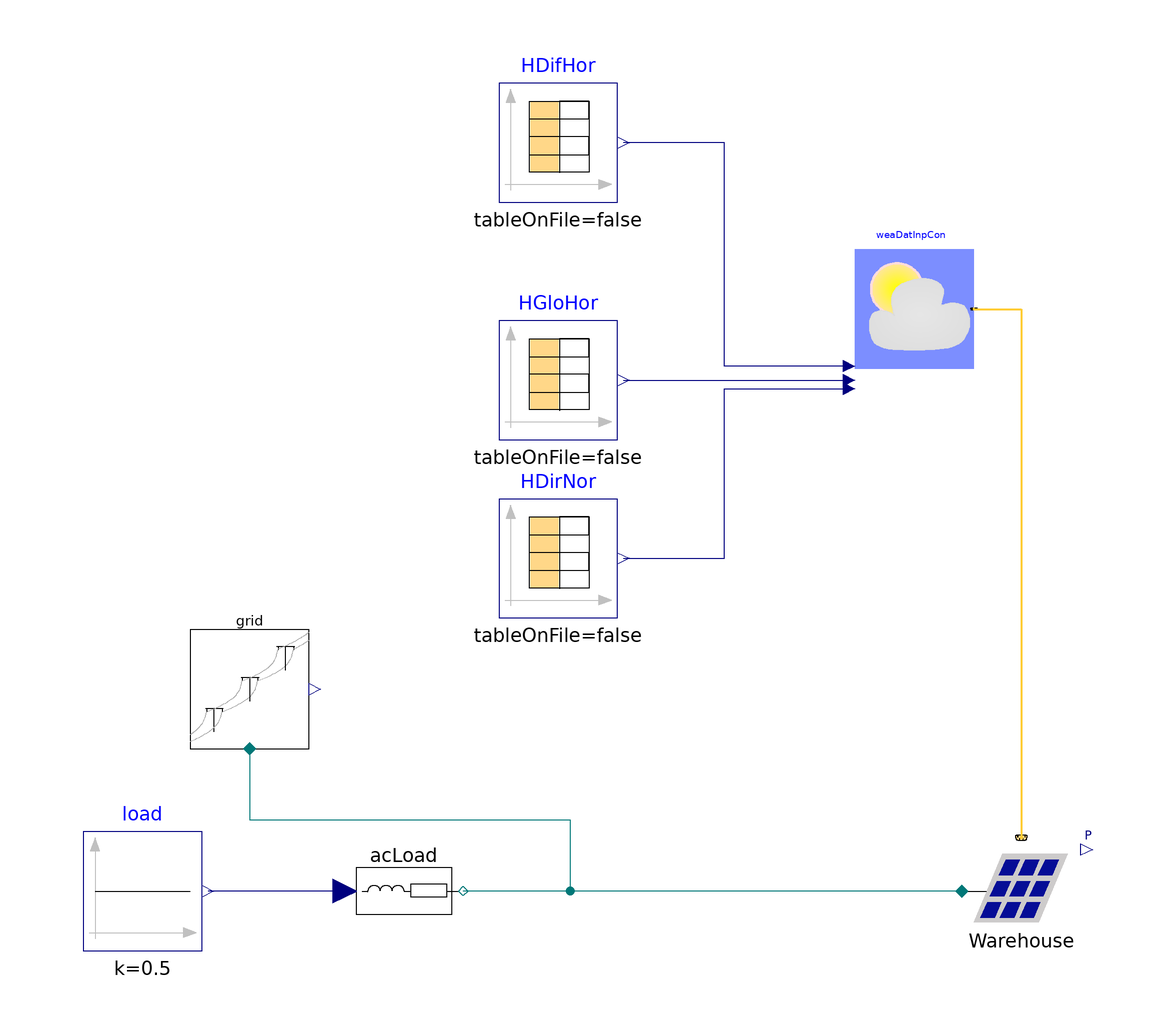

Above is the diagram view of the following Modelica model: its components placed by their Placement annotations and its connect equations drawn as lines.

model PV1
        Buildings.Electrical.AC.OnePhase.Sources.PVSimpleOriented Warehouse(
          V_nominal=240,
          eta_DCAC=0.9,
          A=130,
          til=0.087266462599716,
          lat=0.48816859178281,
          azi=-0.78539816339745)
          annotation (Placement(transformation(extent={{58,-86},{78,-66}})));
        Modelica.Blocks.Sources.Constant  load(k=0.5) "Load consumption"
          annotation (Placement(transformation(extent={{-90,-86},{-70,-66}})));
        Buildings.Electrical.AC.OnePhase.Sources.Grid grid(f=60, V=240)
          "Electrical grid model"
          annotation (Placement(transformation(extent={{-72,-52},{-52,-32}})));
        Buildings.Electrical.AC.OnePhase.Loads.Inductive acLoad(mode=Buildings.Electrical.Types.Load.VariableZ_P_input,
            V_nominal=480)
          annotation (Placement(transformation(extent={{-26,-86},{-46,-66}})));
        basemodel.ReaderTMY3                                weaDatInpCon(filNam=
              "C:/Users/dhe/Desktop/HGVModel/greenvillage/GreenVillage/Buildings/Resources/weatherdata/USA_FL_Tampa.Intl.AP.722110_TMY3.mos",
            HSou=GreenVillage.MicroGrid.Types.RadiationDataSource.Input_HDirNor_HDifHor_HGloHor)
          "Weather data reader with radiation data obtained from input connector"
          annotation (Placement(transformation(extent={{40,12},{60,32}})));
        Modelica.Blocks.Sources.CombiTimeTable HDifHor(table=[0,0; 1800,0; 3600,
              0; 5400,0; 7200,0; 9000,0; 10800,0; 12600,0; 14400,0; 16200,0;
              18000,0; 19800,0; 21600,0; 23400,0; 25200,0; 27000,0; 28800,2;
              30600,11; 32400,29; 34200,21; 36000,16; 37800,233; 39600,68;
              41400,164; 43200,290; 45000,117; 46800,84; 48600,146; 50400,270;
              52200,116; 54000,203; 55800,102; 57600,92; 59400,92; 61200,52;
              63000,0; 64800,0; 66600,0; 68400,0; 70200,0; 72000,0; 73800,0;
              75600,0; 77400,0; 79200,0; 81000,0; 82800,0; 84600,0; 86400,0;
              88200,0; 90000,0; 91800,0; 93600,0; 95400,0; 97200,0; 99000,0;
              100800,0; 102600,0; 104400,0; 106200,0; 108000,0; 109800,0;
              111600,0; 113400,0; 115200,38; 117000,55; 118800,66; 120600,165;
              122400,81; 124200,204; 126000,89; 127800,187; 129600,281; 131400,
              205; 133200,287; 135000,277; 136800,185; 138600,246; 140400,214;
              142200,107; 144000,135; 145800,6; 147600,3; 149400,0; 151200,0;
              153000,0; 154800,0; 156600,0; 158400,0; 160200,0; 162000,0;
              163800,0; 165600,0; 167400,0; 169200,0; 171000,0; 172800,0;
              174600,0; 176400,0; 178200,0; 180000,0; 181800,0; 183600,0;
              185400,0; 187200,0; 189000,0; 190800,0; 192600,0; 194400,0;
              196200,0; 198000,0; 199800,0; 201600,40; 203400,37; 205200,84;
              207000,99; 208800,85; 210600,90; 212400,93; 214200,96; 216000,98;
              217800,251; 219600,302; 221400,291; 223200,275; 225000,173;
              226800,211; 228600,178; 230400,139; 232200,98; 234000,60; 235800,
              0; 237600,0; 239400,0; 241200,0; 243000,0; 244800,0; 246600,0;
              248400,0; 250200,0; 252000,0; 253800,0; 255600,0; 257400,0;
              259200,0; 261000,0; 262800,0; 264600,0; 266400,0; 268200,0;
              270000,0; 271800,0; 273600,0; 275400,0; 277200,0; 279000,0;
              280800,0; 282600,0; 284400,0; 286200,0; 288000,39; 289800,69;
              291600,47; 293400,139; 295200,122; 297000,221; 298800,266; 300600,
              255; 302400,123; 304200,145; 306000,158; 307800,149; 309600,200;
              311400,190; 313200,96; 315000,77; 316800,66; 318600,62; 320400,34;
              322200,0; 324000,0; 325800,0; 327600,0; 329400,0; 331200,0;
              333000,0; 334800,0; 336600,0; 338400,0; 340200,0; 342000,0;
              343800,0; 345600,0; 347400,0; 349200,0; 351000,0; 352800,0;
              354600,0; 356400,0; 358200,0; 360000,0; 361800,0; 363600,0;
              365400,0; 367200,0; 369000,0; 370800,0; 372600,0; 374400,38;
              376200,55; 378000,66; 379800,75; 381600,81; 383400,86; 385200,90;
              387000,93; 388800,94; 390600,95; 392400,94; 394200,93; 396000,91;
              397800,88; 399600,83; 401400,77; 403200,69; 405000,58; 406800,38;
              408600,0; 410400,0; 412200,0; 414000,0; 415800,0; 417600,0;
              419400,0; 421200,0; 423000,0; 424800,0; 426600,0; 428400,0;
              430200,0; 432000,0; 433800,0; 435600,0; 437400,0; 439200,0;
              441000,0; 442800,0; 444600,0; 446400,0; 448200,0; 450000,0;
              451800,0; 453600,0; 455400,0; 457200,0; 459000,0; 460800,38;
              462600,55; 464400,67; 466200,75; 468000,81; 469800,238; 471600,
              178; 473400,85; 475200,88; 477000,90; 478800,138; 480600,278;
              482400,239; 484200,236; 486000,208; 487800,175; 489600,115;
              491400,70; 493200,40; 495000,0; 496800,0; 498600,0; 500400,0;
              502200,0; 504000,0; 505800,0; 507600,0; 509400,0; 511200,0;
              513000,0; 514800,0; 516600,0; 518400,0; 520200,0; 522000,0;
              523800,0; 525600,0; 527400,0; 529200,0; 531000,0; 532800,0;
              534600,0; 536400,0; 538200,0; 540000,0; 541800,0; 543600,0;
              545400,0; 547200,40; 549000,49; 550800,69; 552600,111; 554400,84;
              556200,89; 558000,93; 559800,96; 561600,97; 563400,98; 565200,301;
              567000,185; 568800,277; 570600,145; 572400,219; 574200,143;
              576000,141; 577800,53; 579600,40; 581400,0; 583200,0; 585000,0;
              586800,0; 588600,0; 590400,0; 592200,0; 594000,0; 595800,0;
              597600,0; 599400,0; 601200,0; 603000,0; 604800,0; 606600,0;
              608400,0; 610200,0; 612000,0; 613800,0; 615600,0; 617400,0;
              619200,0; 621000,0; 622800,0; 624600,0; 626400,0; 628200,0;
              630000,0; 631800,0; 633600,38; 635400,80; 637200,113; 639000,36;
              640800,17; 642600,159; 644400,114; 646200,291; 648000,215; 649800,
              274; 651600,308; 653400,292; 655200,164; 657000,247; 658800,207;
              660600,181; 662400,92; 664200,72; 666000,48; 667800,0; 669600,0;
              671400,0; 673200,0; 675000,0; 676800,0; 678600,0; 680400,0;
              682200,0; 684000,0; 685800,0; 687600,0; 689400,0; 691200,0;
              693000,0; 694800,0; 696600,0; 698400,0; 700200,0; 702000,0;
              703800,0; 705600,0; 707400,0; 709200,0; 711000,0; 712800,0;
              714600,0; 716400,0; 718200,0; 720000,37; 721800,54; 723600,108;
              725400,162; 727200,121; 729000,237; 730800,244; 732600,261;
              734400,229; 736200,228; 738000,254; 739800,229; 741600,221;
              743400,229; 745200,83; 747000,186; 748800,128; 750600,65; 752400,
              37; 754200,0; 756000,0; 757800,0; 759600,0; 761400,0; 763200,0;
              765000,0; 766800,0; 768600,0; 770400,0; 772200,0; 774000,0;
              775800,0; 777600,0; 779400,0; 781200,0; 783000,0; 784800,0;
              786600,0; 788400,0; 790200,0; 792000,0; 793800,0; 795600,0;
              797400,0; 799200,0; 801000,0; 802800,0; 804600,0; 806400,37;
              808200,54; 810000,93; 811800,113; 813600,154; 815400,209; 817200,
              243; 819000,271; 820800,210; 822600,292; 824400,297; 826200,301;
              828000,246; 829800,255; 831600,189; 833400,133; 835200,104;
              837000,84; 838800,42; 840600,66; 842400,0; 844200,0; 846000,0;
              847800,0; 849600,0; 851400,0; 853200,0; 855000,0; 856800,0;
              858600,0; 860400,0; 862200,0; 864000,0; 865800,0; 867600,0;
              869400,0; 871200,0; 873000,0; 874800,0; 876600,0; 878400,0;
              880200,0; 882000,0; 883800,0; 885600,0; 887400,0; 889200,0;
              891000,0; 892800,37; 894600,55; 896400,122; 898200,75; 900000,82;
              901800,87; 903600,265; 905400,93; 907200,95; 909000,95; 910800,95;
              912600,94; 914400,284; 916200,88; 918000,84; 919800,78; 921600,70;
              923400,59; 925200,42; 927000,65; 928800,0; 930600,0; 932400,0;
              934200,0; 936000,0; 937800,0; 939600,0; 941400,0; 943200,0;
              945000,0; 946800,0; 948600,0; 950400,0; 952200,0; 954000,0;
              955800,0; 957600,0; 959400,0; 961200,0; 963000,0; 964800,0;
              966600,0; 968400,0; 970200,0; 972000,0; 973800,0; 975600,0;
              977400,0; 979200,40; 981000,58; 982800,70; 984600,78; 986400,85;
              988200,90; 990000,94; 991800,97; 993600,98; 995400,99; 997200,99;
              999000,98; 1000800,96; 1002600,92; 1004400,88; 1006200,179;
              1008000,74; 1009800,62; 1011600,44; 1013400,44; 1015200,0;
              1017000,0; 1018800,0; 1020600,0; 1022400,0; 1024200,0; 1026000,0;
              1027800,0; 1029600,0; 1031400,0; 1033200,0; 1035000,0; 1036800,0;
              1038600,0; 1040400,0; 1042200,0; 1044000,0; 1045800,0; 1047600,0;
              1049400,0; 1051200,0; 1053000,0; 1054800,0; 1056600,0; 1058400,0;
              1060200,0; 1062000,0; 1063800,0; 1065600,39; 1067400,80; 1069200,
              110; 1071000,142; 1072800,190; 1074600,225; 1076400,92; 1078200,
              266; 1080000,96; 1081800,194; 1083600,292; 1085400,280; 1087200,
              93; 1089000,89; 1090800,184; 1092600,183; 1094400,141; 1096200,
              103; 1098000,61; 1099800,28; 1101600,0; 1103400,0; 1105200,0;
              1107000,0; 1108800,0; 1110600,0; 1112400,0; 1114200,0; 1116000,0;
              1117800,0; 1119600,0; 1121400,0; 1123200,0; 1125000,0; 1126800,0;
              1128600,0; 1130400,0; 1132200,0; 1134000,0; 1135800,0; 1137600,0;
              1139400,0; 1141200,0; 1143000,0; 1144800,0; 1146600,0; 1148400,0;
              1150200,0; 1152000,1; 1153800,58; 1155600,40; 1157400,129;
              1159200,198; 1161000,169; 1162800,174; 1164600,230; 1166400,110;
              1168200,115; 1170000,74; 1171800,212; 1173600,130; 1175400,79;
              1177200,119; 1179000,182; 1180800,11; 1182600,105; 1184400,65;
              1186200,30; 1188000,0; 1189800,0; 1191600,0; 1193400,0; 1195200,0;
              1197000,0; 1198800,0; 1200600,0; 1202400,0; 1204200,0; 1206000,0;
              1207800,0; 1209600,0; 1211400,0; 1213200,0; 1215000,0; 1216800,0;
              1218600,0; 1220400,0; 1222200,0; 1224000,0; 1225800,0; 1227600,0;
              1229400,0; 1231200,0; 1233000,0; 1234800,0; 1236600,0; 1238400,41;
              1240200,48; 1242000,109; 1243800,160; 1245600,201; 1247400,229;
              1249200,275; 1251000,298; 1252800,306; 1254600,276; 1256400,305;
              1258200,283; 1260000,190; 1261800,244; 1263600,199; 1265400,169;
              1267200,113; 1269000,108; 1270800,72; 1272600,48; 1274400,0;
              1276200,0; 1278000,0; 1279800,0; 1281600,0; 1283400,0; 1285200,0;
              1287000,0; 1288800,0; 1290600,0; 1292400,0; 1294200,0; 1296000,0;
              1297800,0; 1299600,0; 1301400,0; 1303200,0; 1305000,0; 1306800,0;
              1308600,0; 1310400,0; 1312200,0; 1314000,0; 1315800,0; 1317600,0;
              1319400,0; 1321200,0; 1323000,0; 1324800,41; 1326600,58; 1328400,
              70; 1330200,79; 1332000,85; 1333800,90; 1335600,94; 1337400,97;
              1339200,98; 1341000,99; 1342800,99; 1344600,98; 1346400,96;
              1348200,93; 1350000,88; 1351800,83; 1353600,75; 1355400,64;
              1357200,47; 1359000,43; 1360800,0; 1362600,0; 1364400,0; 1366200,
              0; 1368000,0; 1369800,0; 1371600,0; 1373400,0; 1375200,0; 1377000,
              0; 1378800,0; 1380600,0; 1382400,0; 1384200,0; 1386000,0; 1387800,
              0; 1389600,0; 1391400,0; 1393200,0; 1395000,0; 1396800,0; 1398600,
              0; 1400400,0; 1402200,0; 1404000,0; 1405800,0; 1407600,0; 1409400,
              0; 1411200,40; 1413000,66; 1414800,80; 1416600,124; 1418400,161;
              1420200,142; 1422000,212; 1423800,237; 1425600,248; 1427400,230;
              1429200,238; 1431000,232; 1432800,96; 1434600,92; 1436400,88;
              1438200,82; 1440000,75; 1441800,64; 1443600,47; 1445400,76;
              1447200,0; 1449000,0; 1450800,0; 1452600,0; 1454400,0; 1456200,0;
              1458000,0; 1459800,0; 1461600,0; 1463400,0; 1465200,0; 1467000,0;
              1468800,0; 1470600,0; 1472400,0; 1474200,0; 1476000,0; 1477800,0;
              1479600,0; 1481400,0; 1483200,0; 1485000,0; 1486800,0; 1488600,0;
              1490400,0; 1492200,0; 1494000,0; 1495800,0; 1497600,41; 1499400,
              58; 1501200,70; 1503000,79; 1504800,85; 1506600,91; 1508400,95;
              1510200,97; 1512000,99; 1513800,100; 1515600,100; 1517400,99;
              1519200,97; 1521000,94; 1522800,89; 1524600,84; 1526400,76;
              1528200,65; 1530000,49; 1531800,43; 1533600,0; 1535400,0; 1537200,
              0; 1539000,0; 1540800,0; 1542600,0; 1544400,0; 1546200,0; 1548000,
              0; 1549800,0; 1551600,0; 1553400,0; 1555200,0; 1557000,0; 1558800,
              0; 1560600,0; 1562400,0; 1564200,0; 1566000,0; 1567800,0; 1569600,
              0; 1571400,0; 1573200,0; 1575000,0; 1576800,0; 1578600,0; 1580400,
              0; 1582200,0; 1584000,41; 1585800,58; 1587600,69; 1589400,78;
              1591200,85; 1593000,90; 1594800,93; 1596600,96; 1598400,319;
              1600200,180; 1602000,311; 1603800,172; 1605600,107; 1607400,170;
              1609200,137; 1611000,158; 1612800,160; 1614600,8; 1616400,48;
              1618200,76; 1620000,0; 1621800,0; 1623600,0; 1625400,0; 1627200,0;
              1629000,0; 1630800,0; 1632600,0; 1634400,0; 1636200,0; 1638000,0;
              1639800,0; 1641600,0; 1643400,0; 1645200,0; 1647000,0; 1648800,0;
              1650600,0; 1652400,0; 1654200,0; 1656000,0; 1657800,0; 1659600,0;
              1661400,0; 1663200,0; 1665000,0; 1666800,0; 1668600,0; 1670400,41;
              1672200,58; 1674000,70; 1675800,78; 1677600,85; 1679400,90;
              1681200,94; 1683000,96; 1684800,98; 1686600,99; 1688400,99;
              1690200,98; 1692000,96; 1693800,93; 1695600,88; 1697400,156;
              1699200,133; 1701000,121; 1702800,45; 1704600,75; 1706400,0;
              1708200,0; 1710000,0; 1711800,0; 1713600,0; 1715400,0; 1717200,0;
              1719000,0; 1720800,0; 1722600,0; 1724400,0; 1726200,0; 1728000,0;
              1729800,0; 1731600,0; 1733400,0; 1735200,0; 1737000,0; 1738800,0;
              1740600,0; 1742400,0; 1744200,0; 1746000,0; 1747800,0; 1749600,0;
              1751400,0; 1753200,0; 1755000,0; 1756800,40; 1758600,57; 1760400,
              68; 1762200,77; 1764000,83; 1765800,88; 1767600,92; 1769400,95;
              1771200,97; 1773000,97; 1774800,173; 1776600,96; 1778400,94;
              1780200,92; 1782000,88; 1783800,82; 1785600,75; 1787400,107;
              1789200,71; 1791000,33; 1792800,0; 1794600,0; 1796400,0; 1798200,
              0; 1800000,0; 1801800,0; 1803600,0; 1805400,0; 1807200,0; 1809000,
              0; 1810800,0; 1812600,0; 1814400,0; 1816200,0; 1818000,0; 1819800,
              0; 1821600,0; 1823400,0; 1825200,0; 1827000,0; 1828800,0; 1830600,
              0; 1832400,0; 1834200,0; 1836000,0; 1837800,0; 1839600,0; 1841400,
              0; 1843200,42; 1845000,59; 1846800,71; 1848600,79; 1850400,86;
              1852200,91; 1854000,95; 1855800,98; 1857600,100; 1859400,101;
              1861200,101; 1863000,100; 1864800,98; 1866600,94; 1868400,90;
              1870200,85; 1872000,77; 1873800,67; 1875600,51; 1877400,44;
              1879200,0; 1881000,0; 1882800,0; 1884600,0; 1886400,0; 1888200,0;
              1890000,0; 1891800,0; 1893600,0; 1895400,0; 1897200,0; 1899000,0;
              1900800,0; 1902600,0; 1904400,0; 1906200,0; 1908000,0; 1909800,0;
              1911600,0; 1913400,0; 1915200,0; 1917000,0; 1918800,0; 1920600,0;
              1922400,0; 1924200,0; 1926000,0; 1927800,7; 1929600,42; 1931400,
              59; 1933200,71; 1935000,80; 1936800,87; 1938600,92; 1940400,96;
              1942200,99; 1944000,100; 1945800,101; 1947600,101; 1949400,100;
              1951200,98; 1953000,95; 1954800,91; 1956600,85; 1958400,78;
              1960200,67; 1962000,52; 1963800,45; 1965600,0; 1967400,0; 1969200,
              0; 1971000,0; 1972800,0; 1974600,0; 1976400,0; 1978200,0; 1980000,
              0; 1981800,0; 1983600,0; 1985400,0; 1987200,0; 1989000,0; 1990800,
              0; 1992600,0; 1994400,0; 1996200,0; 1998000,0; 1999800,0; 2001600,
              0; 2003400,0; 2005200,0; 2007000,0; 2008800,0; 2010600,0; 2012400,
              0; 2014200,4; 2016000,40; 2017800,82; 2019600,80; 2021400,173;
              2023200,211; 2025000,201; 2026800,95; 2028600,300; 2030400,209;
              2032200,228; 2034000,100; 2035800,99; 2037600,97; 2039400,94;
              2041200,90; 2043000,84; 2044800,77; 2046600,124; 2048400,84;
              2050200,44; 2052000,0; 2053800,0; 2055600,0; 2057400,0; 2059200,0;
              2061000,0; 2062800,0; 2064600,0; 2066400,0; 2068200,0; 2070000,0;
              2071800,0; 2073600,0; 2075400,0; 2077200,0; 2079000,0; 2080800,0;
              2082600,0; 2084400,0; 2086200,0; 2088000,0; 2089800,0; 2091600,0;
              2093400,0; 2095200,0; 2097000,0; 2098800,0; 2100600,7; 2102400,41;
              2104200,85; 2106000,132; 2107800,176; 2109600,206; 2111400,217;
              2113200,284; 2115000,311; 2116800,328; 2118600,282; 2120400,100;
              2122200,99; 2124000,97; 2125800,94; 2127600,90; 2129400,84;
              2131200,77; 2133000,67; 2134800,52; 2136600,44; 2138400,0;
              2140200,0; 2142000,0; 2143800,0; 2145600,0; 2147400,0; 2149200,0;
              2151000,0; 2152800,0; 2154600,0; 2156400,0; 2158200,0; 2160000,0;
              2161800,0; 2163600,0; 2165400,0; 2167200,0; 2169000,0; 2170800,0;
              2172600,0; 2174400,0; 2176200,0; 2178000,0; 2179800,0; 2181600,0;
              2183400,0; 2185200,0; 2187000,0; 2188800,5; 2190600,12; 2192400,
              99; 2194200,176; 2196000,146; 2197800,108; 2199600,274; 2201400,
              228; 2203200,235; 2205000,271; 2206800,338; 2208600,328; 2210400,
              266; 2212200,167; 2214000,78; 2215800,63; 2217600,140; 2219400,76;
              2221200,85; 2223000,43; 2224800,0; 2226600,0; 2228400,0; 2230200,
              0; 2232000,0; 2233800,0; 2235600,0; 2237400,0; 2239200,0; 2241000,
              0; 2242800,0; 2244600,0; 2246400,0; 2248200,0; 2250000,0; 2251800,
              0; 2253600,0; 2255400,0; 2257200,0; 2259000,0; 2260800,0; 2262600,
              0; 2264400,0; 2266200,0; 2268000,0; 2269800,0; 2271600,0; 2273400,
              8; 2275200,41; 2277000,58; 2278800,69; 2280600,81; 2282400,85;
              2284200,215; 2286000,291; 2287800,194; 2289600,228; 2291400,171;
              2293200,210; 2295000,184; 2296800,136; 2298600,84; 2300400,138;
              2302200,139; 2304000,97; 2305800,96; 2307600,53; 2309400,45;
              2311200,0; 2313000,0; 2314800,0; 2316600,0; 2318400,0; 2320200,0;
              2322000,0; 2323800,0; 2325600,0; 2327400,0; 2329200,0; 2331000,0;
              2332800,0; 2334600,0; 2336400,0; 2338200,0; 2340000,0; 2341800,0;
              2343600,0; 2345400,0; 2347200,0; 2349000,0; 2350800,0; 2352600,0;
              2354400,0; 2356200,0; 2358000,0; 2359800,8; 2361600,41; 2363400,
              58; 2365200,70; 2367000,78; 2368800,85; 2370600,90; 2372400,94;
              2374200,97; 2376000,99; 2377800,99; 2379600,99; 2381400,98;
              2383200,96; 2385000,94; 2386800,89; 2388600,217; 2390400,171;
              2392200,67; 2394000,84; 2395800,52; 2397600,0; 2399400,0; 2401200,
              0; 2403000,0; 2404800,0; 2406600,0; 2408400,0; 2410200,0; 2412000,
              0; 2413800,0; 2415600,0; 2417400,0; 2419200,0; 2421000,0; 2422800,
              0; 2424600,0; 2426400,0; 2428200,0; 2430000,0; 2431800,0; 2433600,
              0; 2435400,0; 2437200,0; 2439000,0; 2440800,0; 2442600,0; 2444400,
              0; 2446200,2; 2448000,18; 2449800,38; 2451600,59; 2453400,32;
              2455200,161; 2457000,202; 2458800,225; 2460600,170; 2462400,297;
              2464200,246; 2466000,279; 2467800,227; 2469600,167; 2471400,112;
              2473200,153; 2475000,69; 2476800,147; 2478600,5; 2480400,91;
              2482200,51; 2484000,0; 2485800,0; 2487600,0; 2489400,0; 2491200,0;
              2493000,0; 2494800,0; 2496600,0; 2498400,0; 2500200,0; 2502000,0;
              2503800,0; 2505600,0; 2507400,0; 2509200,0; 2511000,0; 2512800,0;
              2514600,0; 2516400,0; 2518200,0; 2520000,0; 2521800,0; 2523600,0;
              2525400,0; 2527200,0; 2529000,0; 2530800,0; 2532600,6; 2534400,45;
              2536200,57; 2538000,119; 2539800,23; 2541600,30; 2543400,63;
              2545200,84; 2547000,103; 2548800,75; 2550600,160; 2552400,218;
              2554200,158; 2556000,182; 2557800,136; 2559600,93; 2561400,48;
              2563200,40; 2565000,30; 2566800,82; 2568600,41; 2570400,0;
              2572200,0; 2574000,0; 2575800,0; 2577600,0; 2579400,0; 2581200,0;
              2583000,0; 2584800,0; 2586600,0; 2588400,0; 2590200,0; 2592000,0;
              2593800,0; 2595600,0; 2597400,0; 2599200,0; 2601000,0; 2602800,0;
              2604600,0; 2606400,0; 2608200,0; 2610000,0; 2611800,0; 2613600,0;
              2615400,0; 2617200,0; 2619000,3; 2620800,28; 2622600,43; 2624400,
              91; 2626200,48; 2628000,86; 2629800,253; 2631600,37; 2633400,18;
              2635200,162; 2637000,42; 2638800,104; 2640600,147; 2642400,306;
              2644200,170; 2646000,140; 2647800,142; 2649600,125; 2651400,125;
              2653200,83; 2655000,42; 2656800,0; 2658600,0; 2660400,0; 2662200,
              0; 2664000,0; 2665800,0; 2667600,0; 2669400,0; 2671200,0; 2673000,
              0; 2674800,0; 2676600,0; 2678400,0])
          annotation (Placement(transformation(extent={{-20,40},{0,60}})));
        Modelica.Blocks.Sources.CombiTimeTable HDirNor(table=[0,0; 1800,0; 3600,
              0; 5400,0; 7200,0; 9000,0; 10800,0; 12600,0; 14400,0; 16200,0;
              18000,0; 19800,0; 21600,0; 23400,0; 25200,0; 27000,0; 28800,0;
              30600,0; 32400,0; 34200,0; 36000,0; 37800,95; 39600,0; 41400,0;
              43200,84; 45000,0; 46800,0; 48600,0; 50400,126; 52200,0; 54000,60;
              55800,0; 57600,0; 59400,10; 61200,0; 63000,0; 64800,0; 66600,0;
              68400,0; 70200,0; 72000,0; 73800,0; 75600,0; 77400,0; 79200,0;
              81000,0; 82800,0; 84600,0; 86400,0; 88200,0; 90000,0; 91800,0;
              93600,0; 95400,0; 97200,0; 99000,0; 100800,0; 102600,0; 104400,0;
              106200,0; 108000,0; 109800,0; 111600,0; 113400,0; 115200,320;
              117000,525; 118800,644; 120600,152; 122400,771; 124200,398;
              126000,833; 127800,590; 129600,320; 131400,578; 133200,301;
              135000,295; 136800,2; 138600,134; 140400,147; 142200,0; 144000,
              194; 145800,0; 147600,0; 149400,0; 151200,0; 153000,0; 154800,0;
              156600,0; 158400,0; 160200,0; 162000,0; 163800,0; 165600,0;
              167400,0; 169200,0; 171000,0; 172800,0; 174600,0; 176400,0;
              178200,0; 180000,0; 181800,0; 183600,0; 185400,0; 187200,0;
              189000,0; 190800,0; 192600,0; 194400,0; 196200,0; 198000,0;
              199800,0; 201600,79; 203400,0; 205200,517; 207000,597; 208800,852;
              210600,890; 212400,916; 214200,933; 216000,944; 217800,460;
              219600,204; 221400,133; 223200,131; 225000,546; 226800,89; 228600,
              115; 230400,117; 232200,44; 234000,8; 235800,0; 237600,0; 239400,
              0; 241200,0; 243000,0; 244800,0; 246600,0; 248400,0; 250200,0;
              252000,0; 253800,0; 255600,0; 257400,0; 259200,0; 261000,0;
              262800,0; 264600,0; 266400,0; 268200,0; 270000,0; 271800,0;
              273600,0; 275400,0; 277200,0; 279000,0; 280800,0; 282600,0;
              284400,0; 286200,0; 288000,217; 289800,0; 291600,0; 293400,13;
              295200,0; 297000,54; 298800,130; 300600,40; 302400,0; 304200,0;
              306000,0; 307800,0; 309600,8; 311400,8; 313200,0; 315000,0;
              316800,0; 318600,0; 320400,0; 322200,0; 324000,0; 325800,0;
              327600,0; 329400,0; 331200,0; 333000,0; 334800,0; 336600,0;
              338400,0; 340200,0; 342000,0; 343800,0; 345600,0; 347400,0;
              349200,0; 351000,0; 352800,0; 354600,0; 356400,0; 358200,0;
              360000,0; 361800,0; 363600,0; 365400,0; 367200,0; 369000,0;
              370800,0; 372600,0; 374400,316; 376200,526; 378000,647; 379800,
              725; 381600,779; 383400,816; 385200,843; 387000,860; 388800,870;
              390600,874; 392400,873; 394200,866; 396000,853; 397800,833;
              399600,803; 401400,761; 403200,702; 405000,617; 406800,520;
              408600,0; 410400,0; 412200,0; 414000,0; 415800,0; 417600,0;
              419400,0; 421200,0; 423000,0; 424800,0; 426600,0; 428400,0;
              430200,0; 432000,0; 433800,0; 435600,0; 437400,0; 439200,0;
              441000,0; 442800,0; 444600,0; 446400,0; 448200,0; 450000,0;
              451800,0; 453600,0; 455400,0; 457200,0; 459000,0; 460800,323;
              462600,534; 464400,654; 466200,731; 468000,782; 469800,186;
              471600,4; 473400,0; 475200,0; 477000,0; 478800,0; 480600,64;
              482400,31; 484200,58; 486000,54; 487800,55; 489600,0; 491400,0;
              493200,0; 495000,0; 496800,0; 498600,0; 500400,0; 502200,0;
              504000,0; 505800,0; 507600,0; 509400,0; 511200,0; 513000,0;
              514800,0; 516600,0; 518400,0; 520200,0; 522000,0; 523800,0;
              525600,0; 527400,0; 529200,0; 531000,0; 532800,0; 534600,0;
              536400,0; 538200,0; 540000,0; 541800,0; 543600,0; 545400,0;
              547200,351; 549000,0; 550800,700; 552600,544; 554400,833; 556200,
              871; 558000,897; 559800,915; 561600,925; 563400,929; 565200,241;
              567000,613; 568800,167; 570600,642; 572400,113; 574200,448;
              576000,56; 577800,634; 579600,587; 581400,0; 583200,0; 585000,0;
              586800,0; 588600,0; 590400,0; 592200,0; 594000,0; 595800,0;
              597600,0; 599400,0; 601200,0; 603000,0; 604800,0; 606600,0;
              608400,0; 610200,0; 612000,0; 613800,0; 615600,0; 617400,0;
              619200,0; 621000,0; 622800,0; 624600,0; 626400,0; 628200,0;
              630000,0; 631800,0; 633600,40; 635400,125; 637200,27; 639000,0;
              640800,0; 642600,0; 644400,0; 646200,153; 648000,10; 649800,41;
              651600,187; 653400,101; 655200,0; 657000,236; 658800,294; 660600,
              209; 662400,0; 664200,486; 666000,394; 667800,0; 669600,0; 671400,
              0; 673200,0; 675000,0; 676800,0; 678600,0; 680400,0; 682200,0;
              684000,0; 685800,0; 687600,0; 689400,0; 691200,0; 693000,0;
              694800,0; 696600,0; 698400,0; 700200,0; 702000,0; 703800,0;
              705600,0; 707400,0; 709200,0; 711000,0; 712800,0; 714600,0;
              716400,0; 718200,0; 720000,303; 721800,511; 723600,12; 725400,81;
              727200,0; 729000,215; 730800,47; 732600,45; 734400,15; 736200,13;
              738000,25; 739800,15; 741600,16; 743400,39; 745200,786; 747000,
              152; 748800,0; 750600,0; 752400,0; 754200,0; 756000,0; 757800,0;
              759600,0; 761400,0; 763200,0; 765000,0; 766800,0; 768600,0;
              770400,0; 772200,0; 774000,0; 775800,0; 777600,0; 779400,0;
              781200,0; 783000,0; 784800,0; 786600,0; 788400,0; 790200,0;
              792000,0; 793800,0; 795600,0; 797400,0; 799200,0; 801000,0;
              802800,0; 804600,0; 806400,303; 808200,511; 810000,452; 811800,
              538; 813600,493; 815400,390; 817200,359; 819000,329; 820800,567;
              822600,326; 824400,294; 826200,156; 828000,34; 829800,119; 831600,
              404; 833400,515; 835200,499; 837000,0; 838800,502; 840600,0;
              842400,0; 844200,0; 846000,0; 847800,0; 849600,0; 851400,0;
              853200,0; 855000,0; 856800,0; 858600,0; 860400,0; 862200,0;
              864000,0; 865800,0; 867600,0; 869400,0; 871200,0; 873000,0;
              874800,0; 876600,0; 878400,0; 880200,0; 882000,0; 883800,0;
              885600,0; 887400,0; 889200,0; 891000,0; 892800,314; 894600,527;
              896400,195; 898200,728; 900000,782; 901800,819; 903600,241;
              905400,861; 907200,871; 909000,874; 910800,872; 912600,863;
              914400,175; 916200,827; 918000,796; 919800,754; 921600,695;
              923400,612; 925200,507; 927000,0; 928800,0; 930600,0; 932400,0;
              934200,0; 936000,0; 937800,0; 939600,0; 941400,0; 943200,0;
              945000,0; 946800,0; 948600,0; 950400,0; 952200,0; 954000,0;
              955800,0; 957600,0; 959400,0; 961200,0; 963000,0; 964800,0;
              966600,0; 968400,0; 970200,0; 972000,0; 973800,0; 975600,0;
              977400,0; 979200,356; 981000,586; 982800,715; 984600,797; 986400,
              853; 988200,892; 990000,919; 991800,938; 993600,949; 995400,955;
              997200,954; 999000,948; 1000800,935; 1002600,916; 1004400,888;
              1006200,280; 1008000,792; 1009800,714; 1011600,619; 1013400,431;
              1015200,0; 1017000,0; 1018800,0; 1020600,0; 1022400,0; 1024200,0;
              1026000,0; 1027800,0; 1029600,0; 1031400,0; 1033200,0; 1035000,0;
              1036800,0; 1038600,0; 1040400,0; 1042200,0; 1044000,0; 1045800,0;
              1047600,0; 1049400,0; 1051200,0; 1053000,0; 1054800,0; 1056600,0;
              1058400,0; 1060200,0; 1062000,0; 1063800,0; 1065600,340; 1067400,
              157; 1069200,332; 1071000,386; 1072800,320; 1074600,319; 1076400,
              870; 1078200,362; 1080000,894; 1081800,633; 1083600,333; 1085400,
              342; 1087200,866; 1089000,843; 1090800,445; 1092600,54; 1094400,
              280; 1096200,1; 1098000,0; 1099800,0; 1101600,0; 1103400,0;
              1105200,0; 1107000,0; 1108800,0; 1110600,0; 1112400,0; 1114200,0;
              1116000,0; 1117800,0; 1119600,0; 1121400,0; 1123200,0; 1125000,0;
              1126800,0; 1128600,0; 1130400,0; 1132200,0; 1134000,0; 1135800,0;
              1137600,0; 1139400,0; 1141200,0; 1143000,0; 1144800,0; 1146600,0;
              1148400,0; 1150200,0; 1152000,0; 1153800,0; 1155600,0; 1157400,0;
              1159200,62; 1161000,3; 1162800,2; 1164600,18; 1166400,0; 1168200,
              0; 1170000,0; 1171800,8; 1173600,0; 1175400,0; 1177200,0; 1179000,
              277; 1180800,0; 1182600,9; 1184400,0; 1186200,0; 1188000,0;
              1189800,0; 1191600,0; 1193400,0; 1195200,0; 1197000,0; 1198800,0;
              1200600,0; 1202400,0; 1204200,0; 1206000,0; 1207800,0; 1209600,0;
              1211400,0; 1213200,0; 1215000,0; 1216800,0; 1218600,0; 1220400,0;
              1222200,0; 1224000,0; 1225800,0; 1227600,0; 1229400,0; 1231200,0;
              1233000,0; 1234800,0; 1236600,0; 1238400,361; 1240200,581;
              1242000,344; 1243800,266; 1245600,71; 1247400,57; 1249200,151;
              1251000,149; 1252800,256; 1254600,416; 1256400,79; 1258200,341;
              1260000,587; 1261800,324; 1263600,391; 1265400,16; 1267200,0;
              1269000,220; 1270800,165; 1272600,0; 1274400,0; 1276200,0;
              1278000,0; 1279800,0; 1281600,0; 1283400,0; 1285200,0; 1287000,0;
              1288800,0; 1290600,0; 1292400,0; 1294200,0; 1296000,0; 1297800,0;
              1299600,0; 1301400,0; 1303200,0; 1305000,0; 1306800,0; 1308600,0;
              1310400,0; 1312200,0; 1314000,0; 1315800,0; 1317600,0; 1319400,0;
              1321200,0; 1323000,0; 1324800,366; 1326600,593; 1328400,718;
              1330200,797; 1332000,850; 1333800,888; 1335600,914; 1337400,931;
              1339200,942; 1341000,947; 1342800,947; 1344600,941; 1346400,929;
              1348200,910; 1350000,884; 1351800,846; 1353600,794; 1355400,719;
              1357200,624; 1359000,400; 1360800,0; 1362600,0; 1364400,0;
              1366200,0; 1368000,0; 1369800,0; 1371600,0; 1373400,0; 1375200,0;
              1377000,0; 1378800,0; 1380600,0; 1382400,0; 1384200,0; 1386000,0;
              1387800,0; 1389600,0; 1391400,0; 1393200,0; 1395000,0; 1396800,0;
              1398600,0; 1400400,0; 1402200,0; 1404000,0; 1405800,0; 1407600,0;
              1409400,0; 1411200,60; 1413000,395; 1414800,555; 1416600,497;
              1418400,479; 1420200,639; 1422000,495; 1423800,479; 1425600,483;
              1427400,543; 1429200,521; 1431000,517; 1432800,916; 1434600,897;
              1436400,870; 1438200,832; 1440000,778; 1441800,703; 1443600,605;
              1445400,0; 1447200,0; 1449000,0; 1450800,0; 1452600,0; 1454400,0;
              1456200,0; 1458000,0; 1459800,0; 1461600,0; 1463400,0; 1465200,0;
              1467000,0; 1468800,0; 1470600,0; 1472400,0; 1474200,0; 1476000,0;
              1477800,0; 1479600,0; 1481400,0; 1483200,0; 1485000,0; 1486800,0;
              1488600,0; 1490400,0; 1492200,0; 1494000,0; 1495800,0; 1497600,
              361; 1499400,585; 1501200,712; 1503000,793; 1504800,849; 1506600,
              889; 1508400,917; 1510200,937; 1512000,949; 1513800,956; 1515600,
              956; 1517400,951; 1519200,940; 1521000,921; 1522800,895; 1524600,
              857; 1526400,805; 1528200,732; 1530000,637; 1531800,412; 1533600,
              0; 1535400,0; 1537200,0; 1539000,0; 1540800,0; 1542600,0; 1544400,
              0; 1546200,0; 1548000,0; 1549800,0; 1551600,0; 1553400,0; 1555200,
              0; 1557000,0; 1558800,0; 1560600,0; 1562400,0; 1564200,0; 1566000,
              0; 1567800,0; 1569600,0; 1571400,0; 1573200,0; 1575000,0; 1576800,
              0; 1578600,0; 1580400,0; 1582200,0; 1584000,359; 1585800,577;
              1587600,698; 1589400,775; 1591200,826; 1593000,863; 1594800,888;
              1596600,905; 1598400,161; 1600200,2; 1602000,79; 1603800,0;
              1605600,0; 1607400,0; 1609200,0; 1611000,0; 1612800,160; 1614600,
              0; 1616400,583; 1618200,0; 1620000,0; 1621800,0; 1623600,0;
              1625400,0; 1627200,0; 1629000,0; 1630800,0; 1632600,0; 1634400,0;
              1636200,0; 1638000,0; 1639800,0; 1641600,0; 1643400,0; 1645200,0;
              1647000,0; 1648800,0; 1650600,0; 1652400,0; 1654200,0; 1656000,0;
              1657800,0; 1659600,0; 1661400,0; 1663200,0; 1665000,0; 1666800,0;
              1668600,0; 1670400,358; 1672200,577; 1674000,701; 1675800,780;
              1677600,834; 1679400,871; 1681200,896; 1683000,913; 1684800,923;
              1686600,927; 1688400,926; 1690200,920; 1692000,907; 1693800,888;
              1695600,861; 1697400,470; 1699200,405; 1701000,90; 1702800,567;
              1704600,0; 1706400,0; 1708200,0; 1710000,0; 1711800,0; 1713600,0;
              1715400,0; 1717200,0; 1719000,0; 1720800,0; 1722600,0; 1724400,0;
              1726200,0; 1728000,0; 1729800,0; 1731600,0; 1733400,0; 1735200,0;
              1737000,0; 1738800,0; 1740600,0; 1742400,0; 1744200,0; 1746000,0;
              1747800,0; 1749600,0; 1751400,0; 1753200,0; 1755000,0; 1756800,
              343; 1758600,552; 1760400,671; 1762200,747; 1764000,798; 1765800,
              835; 1767600,861; 1769400,879; 1771200,890; 1773000,895; 1774800,
              0; 1776600,890; 1778400,879; 1780200,863; 1782000,838; 1783800,
              803; 1785600,753; 1787400,322; 1789200,0; 1791000,0; 1792800,0;
              1794600,0; 1796400,0; 1798200,0; 1800000,0; 1801800,0; 1803600,0;
              1805400,0; 1807200,0; 1809000,0; 1810800,0; 1812600,0; 1814400,0;
              1816200,0; 1818000,0; 1819800,0; 1821600,0; 1823400,0; 1825200,0;
              1827000,0; 1828800,0; 1830600,0; 1832400,0; 1834200,0; 1836000,0;
              1837800,0; 1839600,0; 1841400,0; 1843200,378; 1845000,597;
              1846800,720; 1848600,799; 1850400,852; 1852200,890; 1854000,917;
              1855800,936; 1857600,948; 1859400,954; 1861200,954; 1863000,949;
              1864800,937; 1866600,919; 1868400,893; 1870200,856; 1872000,804;
              1873800,732; 1875600,637; 1877400,414; 1879200,0; 1881000,0;
              1882800,0; 1884600,0; 1886400,0; 1888200,0; 1890000,0; 1891800,0;
              1893600,0; 1895400,0; 1897200,0; 1899000,0; 1900800,0; 1902600,0;
              1904400,0; 1906200,0; 1908000,0; 1909800,0; 1911600,0; 1913400,0;
              1915200,0; 1917000,0; 1918800,0; 1920600,0; 1922400,0; 1924200,0;
              1926000,0; 1927800,52; 1929600,380; 1931400,598; 1933200,721;
              1935000,800; 1936800,854; 1938600,892; 1940400,919; 1942200,937;
              1944000,949; 1945800,954; 1947600,954; 1949400,948; 1951200,936;
              1953000,918; 1954800,891; 1956600,854; 1958400,803; 1960200,732;
              1962000,637; 1963800,416; 1965600,0; 1967400,0; 1969200,0;
              1971000,0; 1972800,0; 1974600,0; 1976400,0; 1978200,0; 1980000,0;
              1981800,0; 1983600,0; 1985400,0; 1987200,0; 1989000,0; 1990800,0;
              1992600,0; 1994400,0; 1996200,0; 1998000,0; 1999800,0; 2001600,0;
              2003400,0; 2005200,0; 2007000,0; 2008800,0; 2010600,0; 2012400,0;
              2014200,0; 2016000,17; 2017800,235; 2019600,0; 2021400,93;
              2023200,238; 2025000,472; 2026800,889; 2028600,265; 2030400,610;
              2032200,571; 2034000,920; 2035800,914; 2037600,902; 2039400,884;
              2041200,858; 2043000,821; 2044800,771; 2046600,49; 2048400,47;
              2050200,386; 2052000,0; 2053800,0; 2055600,0; 2057400,0; 2059200,
              0; 2061000,0; 2062800,0; 2064600,0; 2066400,0; 2068200,0; 2070000,
              0; 2071800,0; 2073600,0; 2075400,0; 2077200,0; 2079000,0; 2080800,
              0; 2082600,0; 2084400,0; 2086200,0; 2088000,0; 2089800,0; 2091600,
              0; 2093400,0; 2095200,0; 2097000,0; 2098800,0; 2100600,58;
              2102400,361; 2104200,50; 2106000,96; 2107800,182; 2109600,58;
              2111400,28; 2113200,227; 2115000,194; 2116800,189; 2118600,444;
              2120400,917; 2122200,911; 2124000,900; 2125800,883; 2127600,857;
              2129400,821; 2131200,770; 2133000,699; 2134800,602; 2136600,387;
              2138400,0; 2140200,0; 2142000,0; 2143800,0; 2145600,0; 2147400,0;
              2149200,0; 2151000,0; 2152800,0; 2154600,0; 2156400,0; 2158200,0;
              2160000,0; 2161800,0; 2163600,0; 2165400,0; 2167200,0; 2169000,0;
              2170800,0; 2172600,0; 2174400,0; 2176200,0; 2178000,0; 2179800,0;
              2181600,0; 2183400,0; 2185200,0; 2187000,0; 2188800,0; 2190600,0;
              2192400,0; 2194200,91; 2196000,0; 2197800,0; 2199600,70; 2201400,
              13; 2203200,13; 2205000,24; 2206800,169; 2208600,168; 2210400,34;
              2212200,0; 2214000,0; 2215800,0; 2217600,0; 2219400,0; 2221200,17;
              2223000,0; 2224800,0; 2226600,0; 2228400,0; 2230200,0; 2232000,0;
              2233800,0; 2235600,0; 2237400,0; 2239200,0; 2241000,0; 2242800,0;
              2244600,0; 2246400,0; 2248200,0; 2250000,0; 2251800,0; 2253600,0;
              2255400,0; 2257200,0; 2259000,0; 2260800,0; 2262600,0; 2264400,0;
              2266200,0; 2268000,0; 2269800,0; 2271600,0; 2273400,66; 2275200,
              352; 2277000,551; 2278800,666; 2280600,0; 2282400,792; 2284200,24;
              2286000,161; 2287800,5; 2289600,11; 2291400,1; 2293200,6; 2295000,
              2; 2296800,0; 2298600,0; 2300400,0; 2302200,0; 2304000,0; 2305800,
              0; 2307600,580; 2309400,371; 2311200,0; 2313000,0; 2314800,0;
              2316600,0; 2318400,0; 2320200,0; 2322000,0; 2323800,0; 2325600,0;
              2327400,0; 2329200,0; 2331000,0; 2332800,0; 2334600,0; 2336400,0;
              2338200,0; 2340000,0; 2341800,0; 2343600,0; 2345400,0; 2347200,0;
              2349000,0; 2350800,0; 2352600,0; 2354400,0; 2356200,0; 2358000,0;
              2359800,73; 2361600,357; 2363400,555; 2365200,670; 2367000,745;
              2368800,797; 2370600,833; 2372400,858; 2374200,875; 2376000,885;
              2377800,890; 2379600,889; 2381400,882; 2383200,870; 2385000,851;
              2386800,825; 2388600,163; 2390400,222; 2392200,667; 2394000,226;
              2395800,112; 2397600,0; 2399400,0; 2401200,0; 2403000,0; 2404800,
              0; 2406600,0; 2408400,0; 2410200,0; 2412000,0; 2413800,0; 2415600,
              0; 2417400,0; 2419200,0; 2421000,0; 2422800,0; 2424600,0; 2426400,
              0; 2428200,0; 2430000,0; 2431800,0; 2433600,0; 2435400,0; 2437200,
              0; 2439000,0; 2440800,0; 2442600,0; 2444400,0; 2446200,0; 2448000,
              0; 2449800,0; 2451600,0; 2453400,0; 2455200,4; 2457000,14;
              2458800,17; 2460600,1; 2462400,45; 2464200,14; 2466000,27;
              2467800,10; 2469600,0; 2471400,0; 2473200,0; 2475000,0; 2476800,1;
              2478600,0; 2480400,57; 2482200,0; 2484000,0; 2485800,0; 2487600,0;
              2489400,0; 2491200,0; 2493000,0; 2494800,0; 2496600,0; 2498400,0;
              2500200,0; 2502000,0; 2503800,0; 2505600,0; 2507400,0; 2509200,0;
              2511000,0; 2512800,0; 2514600,0; 2516400,0; 2518200,0; 2520000,0;
              2521800,0; 2523600,0; 2525400,0; 2527200,0; 2529000,0; 2530800,0;
              2532600,0; 2534400,30; 2536200,0; 2538000,13; 2539800,0; 2541600,
              0; 2543400,0; 2545200,0; 2547000,0; 2548800,0; 2550600,0; 2552400,
              7; 2554200,0; 2556000,1; 2557800,0; 2559600,0; 2561400,0; 2563200,
              0; 2565000,0; 2566800,0; 2568600,0; 2570400,0; 2572200,0; 2574000,
              0; 2575800,0; 2577600,0; 2579400,0; 2581200,0; 2583000,0; 2584800,
              0; 2586600,0; 2588400,0; 2590200,0; 2592000,0; 2593800,0; 2595600,
              0; 2597400,0; 2599200,0; 2601000,0; 2602800,0; 2604600,0; 2606400,
              0; 2608200,0; 2610000,0; 2611800,0; 2613600,0; 2615400,0; 2617200,
              0; 2619000,0; 2620800,0; 2622600,0; 2624400,0; 2626200,0; 2628000,
              0; 2629800,70; 2631600,0; 2633400,0; 2635200,0; 2637000,0;
              2638800,0; 2640600,0; 2642400,78; 2644200,0; 2646000,0; 2647800,0;
              2649600,0; 2651400,9; 2653200,0; 2655000,0; 2656800,0; 2658600,0;
              2660400,0; 2662200,0; 2664000,0; 2665800,0; 2667600,0; 2669400,0;
              2671200,0; 2673000,0; 2674800,0; 2676600,0; 2678400,0])
          "Direct normall radiation"
          annotation (Placement(transformation(extent={{-20,-30},{0,-10}})));
        Modelica.Blocks.Sources.CombiTimeTable
                                         HGloHor(table=[0,0; 1800,0; 3600,0;
              5400,0; 7200,0; 9000,0; 10800,0; 12600,0; 14400,0; 16200,0; 18000,
              0; 19800,0; 21600,0; 23400,0; 25200,0; 27000,0; 28800,2; 30600,11;
              32400,29; 34200,21; 36000,16; 37800,283; 39600,68; 41400,164;
              43200,343; 45000,117; 46800,84; 48600,146; 50400,343; 52200,116;
              54000,232; 55800,102; 57600,92; 59400,95; 61200,52; 63000,0;
              64800,0; 66600,0; 68400,0; 70200,0; 72000,0; 73800,0; 75600,0;
              77400,0; 79200,0; 81000,0; 82800,0; 84600,0; 86400,0; 88200,0;
              90000,0; 91800,0; 93600,0; 95400,0; 97200,0; 99000,0; 100800,0;
              102600,0; 104400,0; 106200,0; 108000,0; 109800,0; 111600,0;
              113400,0; 115200,75; 117000,167; 118800,262; 120600,224; 122400,
              434; 124200,411; 126000,563; 127800,544; 129600,483; 131400,574;
              133200,478; 135000,458; 136800,187; 138600,318; 140400,285;
              142200,107; 144000,200; 145800,6; 147600,3; 149400,0; 151200,0;
              153000,0; 154800,0; 156600,0; 158400,0; 160200,0; 162000,0;
              163800,0; 165600,0; 167400,0; 169200,0; 171000,0; 172800,0;
              174600,0; 176400,0; 178200,0; 180000,0; 181800,0; 183600,0;
              185400,0; 187200,0; 189000,0; 190800,0; 192600,0; 194400,0;
              196200,0; 198000,0; 199800,0; 201600,49; 203400,37; 205200,241;
              207000,330; 208800,475; 210600,552; 212400,615; 214200,662;
              216000,691; 217800,545; 219600,431; 221400,374; 223200,351;
              225000,468; 226800,254; 228600,226; 230400,179; 232200,109;
              234000,61; 235800,0; 237600,0; 239400,0; 241200,0; 243000,0;
              244800,0; 246600,0; 248400,0; 250200,0; 252000,0; 253800,0;
              255600,0; 257400,0; 259200,0; 261000,0; 262800,0; 264600,0;
              266400,0; 268200,0; 270000,0; 271800,0; 273600,0; 275400,0;
              277200,0; 279000,0; 280800,0; 282600,0; 284400,0; 286200,0;
              288000,64; 289800,69; 291600,47; 293400,145; 295200,122; 297000,
              250; 298800,340; 300600,280; 302400,123; 304200,145; 306000,158;
              307800,149; 309600,205; 311400,194; 313200,96; 315000,77; 316800,
              66; 318600,62; 320400,34; 322200,0; 324000,0; 325800,0; 327600,0;
              329400,0; 331200,0; 333000,0; 334800,0; 336600,0; 338400,0;
              340200,0; 342000,0; 343800,0; 345600,0; 347400,0; 349200,0;
              351000,0; 352800,0; 354600,0; 356400,0; 358200,0; 360000,0;
              361800,0; 363600,0; 365400,0; 367200,0; 369000,0; 370800,0;
              372600,0; 374400,74; 376200,167; 378000,263; 379800,355; 381600,
              439; 383400,511; 385200,571; 387000,615; 388800,644; 390600,656;
              392400,651; 394200,630; 396000,593; 397800,540; 399600,474;
              401400,395; 403200,307; 405000,213; 406800,120; 408600,0; 410400,
              0; 412200,0; 414000,0; 415800,0; 417600,0; 419400,0; 421200,0;
              423000,0; 424800,0; 426600,0; 428400,0; 430200,0; 432000,0;
              433800,0; 435600,0; 437400,0; 439200,0; 441000,0; 442800,0;
              444600,0; 446400,0; 448200,0; 450000,0; 451800,0; 453600,0;
              455400,0; 457200,0; 459000,0; 460800,75; 462600,168; 464400,265;
              466200,357; 468000,440; 469800,335; 471600,181; 473400,85; 475200,
              88; 477000,90; 478800,138; 480600,318; 482400,257; 484200,267;
              486000,235; 487800,198; 489600,115; 491400,70; 493200,40; 495000,
              0; 496800,0; 498600,0; 500400,0; 502200,0; 504000,0; 505800,0;
              507600,0; 509400,0; 511200,0; 513000,0; 514800,0; 516600,0;
              518400,0; 520200,0; 522000,0; 523800,0; 525600,0; 527400,0;
              529200,0; 531000,0; 532800,0; 534600,0; 536400,0; 538200,0;
              540000,0; 541800,0; 543600,0; 545400,0; 547200,80; 549000,49;
              550800,281; 552600,321; 554400,467; 556200,544; 558000,607;
              559800,654; 561600,684; 563400,697; 565200,456; 567000,567;
              568800,377; 570600,496; 572400,274; 574200,332; 576000,160;
              577800,216; 579600,136; 581400,0; 583200,0; 585000,0; 586800,0;
              588600,0; 590400,0; 592200,0; 594000,0; 595800,0; 597600,0;
              599400,0; 601200,0; 603000,0; 604800,0; 606600,0; 608400,0;
              610200,0; 612000,0; 613800,0; 615600,0; 617400,0; 619200,0;
              621000,0; 622800,0; 624600,0; 626400,0; 628200,0; 630000,0;
              631800,0; 633600,43; 635400,107; 637200,122; 639000,36; 640800,17;
              642600,159; 644400,114; 646200,384; 648000,222; 649800,300;
              651600,428; 653400,356; 655200,164; 657000,377; 658800,352;
              660600,270; 662400,92; 664200,198; 666000,114; 667800,0; 669600,0;
              671400,0; 673200,0; 675000,0; 676800,0; 678600,0; 680400,0;
              682200,0; 684000,0; 685800,0; 687600,0; 689400,0; 691200,0;
              693000,0; 694800,0; 696600,0; 698400,0; 700200,0; 702000,0;
              703800,0; 705600,0; 707400,0; 709200,0; 711000,0; 712800,0;
              714600,0; 716400,0; 718200,0; 720000,71; 721800,163; 723600,112;
              725400,194; 727200,121; 729000,350; 730800,271; 732600,289;
              734400,238; 736200,237; 738000,270; 739800,239; 741600,231;
              743400,250; 745200,473; 747000,251; 748800,128; 750600,65; 752400,
              37; 754200,0; 756000,0; 757800,0; 759600,0; 761400,0; 763200,0;
              765000,0; 766800,0; 768600,0; 770400,0; 772200,0; 774000,0;
              775800,0; 777600,0; 779400,0; 781200,0; 783000,0; 784800,0;
              786600,0; 788400,0; 790200,0; 792000,0; 793800,0; 795600,0;
              797400,0; 799200,0; 801000,0; 802800,0; 804600,0; 806400,71;
              808200,163; 810000,231; 811800,322; 813600,382; 815400,414;
              817200,450; 819000,473; 820800,572; 822600,504; 824400,487;
              826200,399; 828000,267; 829800,321; 831600,391; 833400,355;
              835200,280; 837000,84; 838800,127; 840600,66; 842400,0; 844200,0;
              846000,0; 847800,0; 849600,0; 851400,0; 853200,0; 855000,0;
              856800,0; 858600,0; 860400,0; 862200,0; 864000,0; 865800,0;
              867600,0; 869400,0; 871200,0; 873000,0; 874800,0; 876600,0;
              878400,0; 880200,0; 882000,0; 883800,0; 885600,0; 887400,0;
              889200,0; 891000,0; 892800,74; 894600,167; 896400,181; 898200,358;
              900000,444; 901800,518; 903600,405; 905400,624; 907200,653;
              909000,666; 910800,661; 912600,640; 914400,389; 916200,550;
              918000,483; 919800,405; 921600,317; 923400,224; 925200,130;
              927000,65; 928800,0; 930600,0; 932400,0; 934200,0; 936000,0;
              937800,0; 939600,0; 941400,0; 943200,0; 945000,0; 946800,0;
              948600,0; 950400,0; 952200,0; 954000,0; 955800,0; 957600,0;
              959400,0; 961200,0; 963000,0; 964800,0; 966600,0; 968400,0;
              970200,0; 972000,0; 973800,0; 975600,0; 977400,0; 979200,81;
              981000,183; 982800,288; 984600,389; 986400,481; 988200,560;
              990000,626; 991800,676; 993600,709; 995400,724; 997200,721;
              999000,700; 1000800,661; 1002600,606; 1004400,536; 1006200,301;
              1008000,358; 1009800,256; 1011600,154; 1013400,76; 1015200,0;
              1017000,0; 1018800,0; 1020600,0; 1022400,0; 1024200,0; 1026000,0;
              1027800,0; 1029600,0; 1031400,0; 1033200,0; 1035000,0; 1036800,0;
              1038600,0; 1040400,0; 1042200,0; 1044000,0; 1045800,0; 1047600,0;
              1049400,0; 1051200,0; 1053000,0; 1054800,0; 1056600,0; 1058400,0;
              1060200,0; 1062000,0; 1063800,0; 1065600,78; 1067400,114; 1069200,
              211; 1071000,292; 1072800,339; 1074600,394; 1076400,597; 1078200,
              491; 1080000,672; 1081800,610; 1083600,510; 1085400,498; 1087200,
              619; 1089000,564; 1090800,410; 1092600,207; 1094400,242; 1096200,
              103; 1098000,61; 1099800,28; 1101600,0; 1103400,0; 1105200,0;
              1107000,0; 1108800,0; 1110600,0; 1112400,0; 1114200,0; 1116000,0;
              1117800,0; 1119600,0; 1121400,0; 1123200,0; 1125000,0; 1126800,0;
              1128600,0; 1130400,0; 1132200,0; 1134000,0; 1135800,0; 1137600,0;
              1139400,0; 1141200,0; 1143000,0; 1144800,0; 1146600,0; 1148400,0;
              1150200,0; 1152000,1; 1153800,58; 1155600,40; 1157400,129;
              1159200,227; 1161000,171; 1162800,176; 1164600,241; 1166400,110;
              1168200,115; 1170000,74; 1171800,218; 1173600,130; 1175400,79;
              1177200,119; 1179000,305; 1180800,11; 1182600,108; 1184400,65;
              1186200,30; 1188000,0; 1189800,0; 1191600,0; 1193400,0; 1195200,0;
              1197000,0; 1198800,0; 1200600,0; 1202400,0; 1204200,0; 1206000,0;
              1207800,0; 1209600,0; 1211400,0; 1213200,0; 1215000,0; 1216800,0;
              1218600,0; 1220400,0; 1222200,0; 1224000,0; 1225800,0; 1227600,0;
              1229400,0; 1231200,0; 1233000,0; 1234800,0; 1236600,0; 1238400,83;
              1240200,173; 1242000,215; 1243800,264; 1245600,235; 1247400,259;
              1249200,364; 1251000,391; 1252800,472; 1254600,551; 1256400,358;
              1258200,503; 1260000,549; 1261800,429; 1263600,400; 1265400,176;
              1267200,113; 1269000,170; 1270800,103; 1272600,48; 1274400,0;
              1276200,0; 1278000,0; 1279800,0; 1281600,0; 1283400,0; 1285200,0;
              1287000,0; 1288800,0; 1290600,0; 1292400,0; 1294200,0; 1296000,0;
              1297800,0; 1299600,0; 1301400,0; 1303200,0; 1305000,0; 1306800,0;
              1308600,0; 1310400,0; 1312200,0; 1314000,0; 1315800,0; 1317600,0;
              1319400,0; 1321200,0; 1323000,0; 1324800,84; 1326600,186; 1328400,
              292; 1330200,392; 1332000,484; 1333800,564; 1335600,629; 1337400,
              679; 1339200,712; 1341000,728; 1342800,725; 1344600,705; 1346400,
              668; 1348200,614; 1350000,545; 1351800,462; 1353600,369; 1355400,
              268; 1357200,165; 1359000,78; 1360800,0; 1362600,0; 1364400,0;
              1366200,0; 1368000,0; 1369800,0; 1371600,0; 1373400,0; 1375200,0;
              1377000,0; 1378800,0; 1380600,0; 1382400,0; 1384200,0; 1386000,0;
              1387800,0; 1389600,0; 1391400,0; 1393200,0; 1395000,0; 1396800,0;
              1398600,0; 1400400,0; 1402200,0; 1404000,0; 1405800,0; 1407600,0;
              1409400,0; 1411200,47; 1413000,152; 1414800,252; 1416600,320;
              1418400,387; 1420200,484; 1422000,503; 1423800,538; 1425600,564;
              1427400,592; 1429200,584; 1431000,567; 1432800,662; 1434600,609;
              1436400,540; 1438200,458; 1440000,365; 1441800,265; 1443600,163;
              1445400,76; 1447200,0; 1449000,0; 1450800,0; 1452600,0; 1454400,0;
              1456200,0; 1458000,0; 1459800,0; 1461600,0; 1463400,0; 1465200,0;
              1467000,0; 1468800,0; 1470600,0; 1472400,0; 1474200,0; 1476000,0;
              1477800,0; 1479600,0; 1481400,0; 1483200,0; 1485000,0; 1486800,0;
              1488600,0; 1490400,0; 1492200,0; 1494000,0; 1495800,0; 1497600,83;
              1499400,186; 1501200,292; 1503000,393; 1504800,486; 1506600,568;
              1508400,635; 1510200,687; 1512000,722; 1513800,739; 1515600,738;
              1517400,718; 1519200,681; 1521000,626; 1522800,557; 1524600,473;
              1526400,379; 1528200,277; 1530000,172; 1531800,82; 1533600,0;
              1535400,0; 1537200,0; 1539000,0; 1540800,0; 1542600,0; 1544400,0;
              1546200,0; 1548000,0; 1549800,0; 1551600,0; 1553400,0; 1555200,0;
              1557000,0; 1558800,0; 1560600,0; 1562400,0; 1564200,0; 1566000,0;
              1567800,0; 1569600,0; 1571400,0; 1573200,0; 1575000,0; 1576800,0;
              1578600,0; 1580400,0; 1582200,0; 1584000,83; 1585800,184; 1587600,
              288; 1589400,386; 1591200,476; 1593000,554; 1594800,619; 1596600,
              668; 1598400,426; 1600200,182; 1602000,364; 1603800,172; 1605600,
              107; 1607400,170; 1609200,137; 1611000,158; 1612800,221; 1614600,
              8; 1616400,164; 1618200,76; 1620000,0; 1621800,0; 1623600,0;
              1625400,0; 1627200,0; 1629000,0; 1630800,0; 1632600,0; 1634400,0;
              1636200,0; 1638000,0; 1639800,0; 1641600,0; 1643400,0; 1645200,0;
              1647000,0; 1648800,0; 1650600,0; 1652400,0; 1654200,0; 1656000,0;
              1657800,0; 1659600,0; 1661400,0; 1663200,0; 1665000,0; 1666800,0;
              1668600,0; 1670400,84; 1672200,185; 1674000,290; 1675800,390;
              1677600,482; 1679400,561; 1681200,626; 1683000,676; 1684800,709;
              1686600,724; 1688400,722; 1690200,702; 1692000,665; 1693800,612;
              1695600,544; 1697400,373; 1699200,288; 1701000,147; 1702800,159;
              1704600,75; 1706400,0; 1708200,0; 1710000,0; 1711800,0; 1713600,0;
              1715400,0; 1717200,0; 1719000,0; 1720800,0; 1722600,0; 1724400,0;
              1726200,0; 1728000,0; 1729800,0; 1731600,0; 1733400,0; 1735200,0;
              1737000,0; 1738800,0; 1740600,0; 1742400,0; 1744200,0; 1746000,0;
              1747800,0; 1749600,0; 1751400,0; 1753200,0; 1755000,0; 1756800,81;
              1758600,179; 1760400,280; 1762200,377; 1764000,465; 1765800,542;
              1767600,606; 1769400,655; 1771200,687; 1773000,703; 1774800,174;
              1776600,684; 1778400,649; 1780200,599; 1782000,533; 1783800,455;
              1785600,366; 1787400,203; 1789200,71; 1791000,33; 1792800,0;
              1794600,0; 1796400,0; 1798200,0; 1800000,0; 1801800,0; 1803600,0;
              1805400,0; 1807200,0; 1809000,0; 1810800,0; 1812600,0; 1814400,0;
              1816200,0; 1818000,0; 1819800,0; 1821600,0; 1823400,0; 1825200,0;
              1827000,0; 1828800,0; 1830600,0; 1832400,0; 1834200,0; 1836000,0;
              1837800,0; 1839600,0; 1841400,0; 1843200,88; 1845000,192; 1846800,
              299; 1848600,402; 1850400,495; 1852200,577; 1854000,645; 1855800,
              697; 1857600,732; 1859400,749; 1861200,748; 1863000,729; 1864800,
              692; 1866600,638; 1868400,568; 1870200,485; 1872000,390; 1873800,
              288; 1875600,183; 1877400,88; 1879200,0; 1881000,0; 1882800,0;
              1884600,0; 1886400,0; 1888200,0; 1890000,0; 1891800,0; 1893600,0;
              1895400,0; 1897200,0; 1899000,0; 1900800,0; 1902600,0; 1904400,0;
              1906200,0; 1908000,0; 1909800,0; 1911600,0; 1913400,0; 1915200,0;
              1917000,0; 1918800,0; 1920600,0; 1922400,0; 1924200,0; 1926000,0;
              1927800,8; 1929600,89; 1931400,194; 1933200,301; 1935000,404;
              1936800,498; 1938600,580; 1940400,648; 1942200,700; 1944000,735;
              1945800,753; 1947600,752; 1949400,732; 1951200,694; 1953000,640;
              1954800,571; 1956600,487; 1958400,393; 1960200,291; 1962000,186;
              1963800,90; 1965600,0; 1967400,0; 1969200,0; 1971000,0; 1972800,0;
              1974600,0; 1976400,0; 1978200,0; 1980000,0; 1981800,0; 1983600,0;
              1985400,0; 1987200,0; 1989000,0; 1990800,0; 1992600,0; 1994400,0;
              1996200,0; 1998000,0; 1999800,0; 2001600,0; 2003400,0; 2005200,0;
              2007000,0; 2008800,0; 2010600,0; 2012400,0; 2014200,4; 2016000,42;
              2017800,135; 2019600,80; 2021400,211; 2023200,327; 2025000,460;
              2026800,631; 2028600,472; 2030400,619; 2032200,620; 2034000,730;
              2035800,711; 2037600,674; 2039400,622; 2041200,555; 2043000,474;
              2044800,382; 2046600,139; 2048400,94; 2050200,87; 2052000,0;
              2053800,0; 2055600,0; 2057400,0; 2059200,0; 2061000,0; 2062800,0;
              2064600,0; 2066400,0; 2068200,0; 2070000,0; 2071800,0; 2073600,0;
              2075400,0; 2077200,0; 2079000,0; 2080800,0; 2082600,0; 2084400,0;
              2086200,0; 2088000,0; 2089800,0; 2091600,0; 2093400,0; 2095200,0;
              2097000,0; 2098800,0; 2100600,8; 2102400,87; 2104200,96; 2106000,
              163; 2107800,250; 2109600,235; 2111400,233; 2113200,422; 2115000,
              437; 2116800,456; 2118600,588; 2120400,730; 2122200,712; 2124000,
              676; 2125800,624; 2127600,557; 2129400,476; 2131200,385; 2133000,
              285; 2134800,183; 2136600,89; 2138400,0; 2140200,0; 2142000,0;
              2143800,0; 2145600,0; 2147400,0; 2149200,0; 2151000,0; 2152800,0;
              2154600,0; 2156400,0; 2158200,0; 2160000,0; 2161800,0; 2163600,0;
              2165400,0; 2167200,0; 2169000,0; 2170800,0; 2172600,0; 2174400,0;
              2176200,0; 2178000,0; 2179800,0; 2181600,0; 2183400,0; 2185200,0;
              2187000,0; 2188800,5; 2190600,12; 2192400,99; 2194200,213;
              2196000,146; 2197800,108; 2199600,317; 2201400,236; 2203200,244;
              2205000,288; 2206800,455; 2208600,442; 2210400,288; 2212200,167;
              2214000,78; 2215800,63; 2217600,140; 2219400,76; 2221200,89;
              2223000,43; 2224800,0; 2226600,0; 2228400,0; 2230200,0; 2232000,0;
              2233800,0; 2235600,0; 2237400,0; 2239200,0; 2241000,0; 2242800,0;
              2244600,0; 2246400,0; 2248200,0; 2250000,0; 2251800,0; 2253600,0;
              2255400,0; 2257200,0; 2259000,0; 2260800,0; 2262600,0; 2264400,0;
              2266200,0; 2268000,0; 2269800,0; 2271600,0; 2273400,9; 2275200,87;
              2277000,185; 2278800,287; 2280600,81; 2282400,473; 2284200,229;
              2286000,390; 2287800,197; 2289600,235; 2291400,171; 2293200,215;
              2295000,185; 2296800,136; 2298600,84; 2300400,138; 2302200,139;
              2304000,97; 2305800,96; 2307600,182; 2309400,89; 2311200,0;
              2313000,0; 2314800,0; 2316600,0; 2318400,0; 2320200,0; 2322000,0;
              2323800,0; 2325600,0; 2327400,0; 2329200,0; 2331000,0; 2332800,0;
              2334600,0; 2336400,0; 2338200,0; 2340000,0; 2341800,0; 2343600,0;
              2345400,0; 2347200,0; 2349000,0; 2350800,0; 2352600,0; 2354400,0;
              2356200,0; 2358000,0; 2359800,10; 2361600,88; 2363400,188;
              2365200,290; 2367000,388; 2368800,478; 2370600,557; 2372400,622;
              2374200,671; 2376000,705; 2377800,721; 2379600,719; 2381400,701;
              2383200,665; 2385000,614; 2386800,548; 2388600,297; 2390400,262;
              2392200,282; 2394000,135; 2395800,66; 2397600,0; 2399400,0;
              2401200,0; 2403000,0; 2404800,0; 2406600,0; 2408400,0; 2410200,0;
              2412000,0; 2413800,0; 2415600,0; 2417400,0; 2419200,0; 2421000,0;
              2422800,0; 2424600,0; 2426400,0; 2428200,0; 2430000,0; 2431800,0;
              2433600,0; 2435400,0; 2437200,0; 2439000,0; 2440800,0; 2442600,0;
              2444400,0; 2446200,2; 2448000,18; 2449800,38; 2451600,59; 2453400,
              32; 2455200,163; 2457000,211; 2458800,235; 2460600,171; 2462400,
              328; 2464200,257; 2466000,298; 2467800,234; 2469600,167; 2471400,
              112; 2473200,153; 2475000,69; 2476800,148; 2478600,5; 2480400,104;
              2482200,51; 2484000,0; 2485800,0; 2487600,0; 2489400,0; 2491200,0;
              2493000,0; 2494800,0; 2496600,0; 2498400,0; 2500200,0; 2502000,0;
              2503800,0; 2505600,0; 2507400,0; 2509200,0; 2511000,0; 2512800,0;
              2514600,0; 2516400,0; 2518200,0; 2520000,0; 2521800,0; 2523600,0;
              2525400,0; 2527200,0; 2529000,0; 2530800,0; 2532600,6; 2534400,49;
              2536200,57; 2538000,123; 2539800,23; 2541600,30; 2543400,63;
              2545200,84; 2547000,103; 2548800,75; 2550600,160; 2552400,223;
              2554200,158; 2556000,183; 2557800,136; 2559600,93; 2561400,48;
              2563200,40; 2565000,30; 2566800,82; 2568600,41; 2570400,0;
              2572200,0; 2574000,0; 2575800,0; 2577600,0; 2579400,0; 2581200,0;
              2583000,0; 2584800,0; 2586600,0; 2588400,0; 2590200,0; 2592000,0;
              2593800,0; 2595600,0; 2597400,0; 2599200,0; 2601000,0; 2602800,0;
              2604600,0; 2606400,0; 2608200,0; 2610000,0; 2611800,0; 2613600,0;
              2615400,0; 2617200,0; 2619000,3; 2620800,28; 2622600,43; 2624400,
              91; 2626200,48; 2628000,86; 2629800,293; 2631600,37; 2633400,18;
              2635200,162; 2637000,42; 2638800,104; 2640600,147; 2642400,359;
              2644200,170; 2646000,140; 2647800,142; 2649600,125; 2651400,128;
              2653200,83; 2655000,42; 2656800,0; 2658600,0; 2660400,0; 2662200,
              0; 2664000,0; 2665800,0; 2667600,0; 2669400,0; 2671200,0; 2673000,
              0; 2674800,0; 2676600,0; 2678400,0])
          "Horizontal global radiation"
          annotation (Placement(transformation(extent={{-20,0},{0,20}})));
      equation
        connect(grid.terminal, acLoad.terminal) annotation (Line(
            points={{-62,-52},{-62,-64},{-8,-64},{-8,-76},{-26,-76}},
            color={0,120,120},
            smooth=Smooth.None));

        connect(Warehouse.terminal, acLoad.terminal) annotation (Line(
            points={{58,-76},{-26,-76}},
            color={0,120,120},
            smooth=Smooth.None));
        connect(acLoad.Pow, load.y) annotation (Line(
            points={{-46,-76},{-69,-76}},
            color={0,0,127},
            smooth=Smooth.None));
        connect(weaDatInpCon.weaBus, Warehouse.weaBus) annotation (Line(
            points={{60,22},{68,22},{68,-67}},
            color={255,204,51},
            thickness=0.5,
            smooth=Smooth.None));
        connect(weaDatInpCon.HDifHor_in, HDifHor.y[1]) annotation (Line(
            points={{39,12.4},{18,12.4},{18,50},{1,50}},
            color={0,0,127},
            smooth=Smooth.None));
        connect(HGloHor.y[1], weaDatInpCon.HGloHor_in) annotation (Line(
            points={{1,10},{39,10}},
            color={0,0,127},
            smooth=Smooth.None));
        connect(HDirNor.y[1], weaDatInpCon.HDirNor_in) annotation (Line(
            points={{1,-20},{18,-20},{18,8.6},{39,8.6}},
            color={0,0,127},
            smooth=Smooth.None));
        annotation (Diagram(coordinateSystem(preserveAspectRatio=false, extent={{-100,
                  -100},{100,100}}),        graphics));
      end PV1;